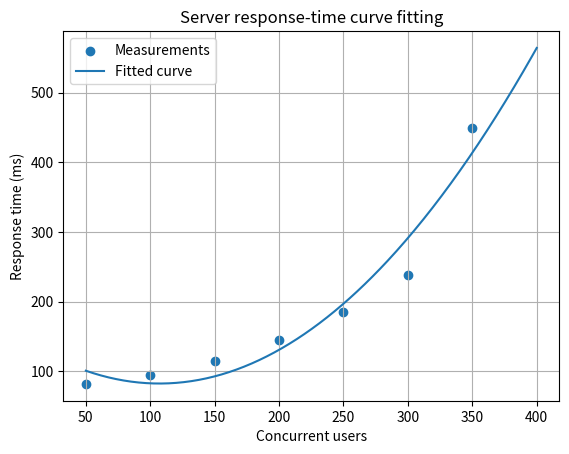

This chart was generated by the following Python code:
# MODIFIED VERSION - Parameter change: Final response-time value changed from 305 ms to 450 ms
import numpy as np
from scipy.optimize import curve_fit
import matplotlib.pyplot as plt

# Concurrent users and measured server response time (milliseconds)
users = np.array([50, 100, 150, 200, 250, 300, 350], dtype=float)
response_ms = np.array([82, 95, 115, 145, 185, 238, 450], dtype=float)

# A simple quadratic model for increasing delay
def model(x, a, b, c):
    return a*x**2 + b*x + c

parameters, covariance = curve_fit(model, users, response_ms)
a, b, c = parameters

predicted = model(users, a, b, c)
rmse = np.sqrt(np.mean((response_ms - predicted)**2))

print(f"Fitted model: y = {a:.6f}x^2 + {b:.4f}x + {c:.2f}")
print(f"RMSE: {rmse:.2f} ms")
print(f"Predicted response at 400 users: {model(400, a, b, c):.2f} ms")

x_plot = np.linspace(users.min(), 400, 300)
plt.scatter(users, response_ms, label="Measurements")
plt.plot(x_plot, model(x_plot, a, b, c), label="Fitted curve")
plt.xlabel("Concurrent users")
plt.ylabel("Response time (ms)")
plt.title("Server response-time curve fitting")
plt.legend()
plt.grid(True)
plt.show()
